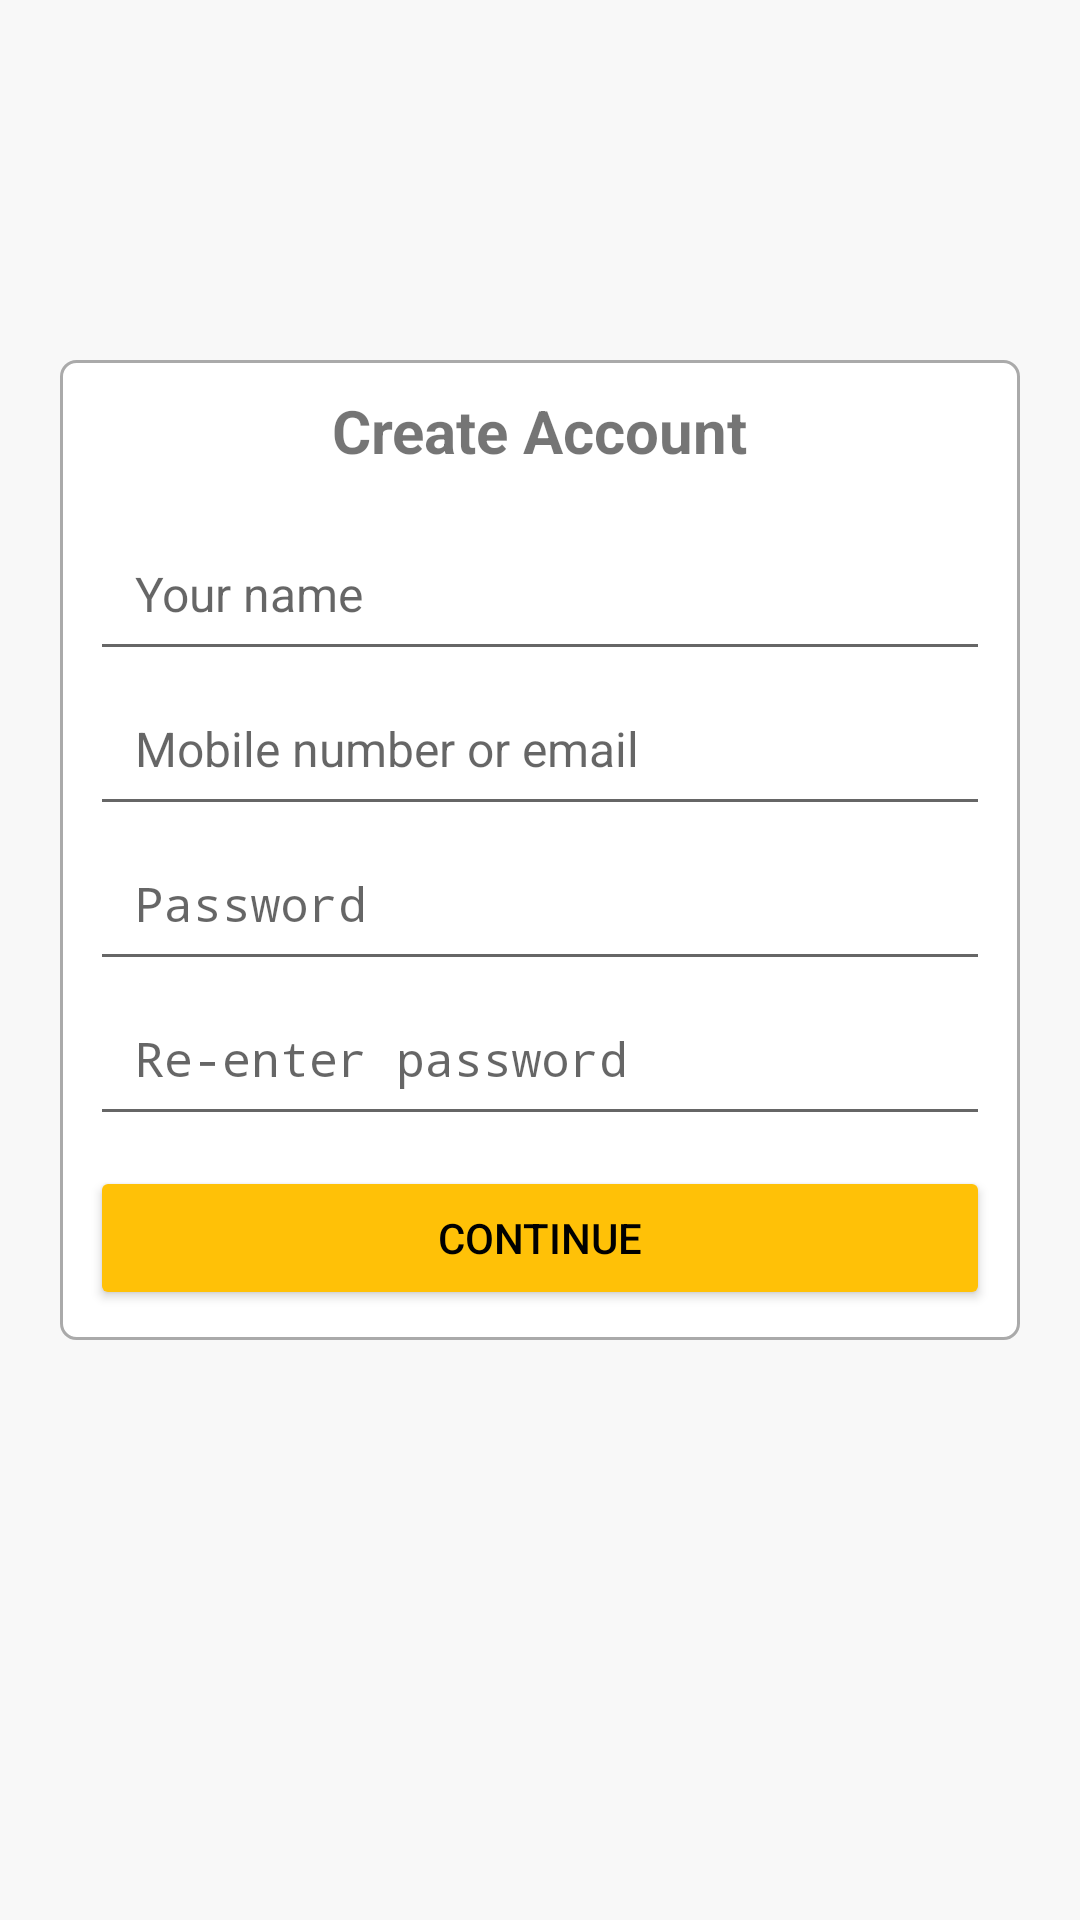

Produce the Android XML layout that renders to this screen, including the resource entries it uses.
<!-- AndroidManifest.xml: application theme Theme.Miumdpamazoneapp -->
<!-- res/layout/activity_create_account.xml -->
<?xml version="1.0" encoding="utf-8"?>
<ScrollView
    xmlns:app="http://schemas.android.com/apk/res-auto"
    xmlns:android="http://schemas.android.com/apk/res/android"
    xmlns:tools="http://schemas.android.com/tools"
    android:id="@+id/main"
    tools:context=".RegisterAcivity"
    android:layout_height="match_parent"
    android:layout_width="match_parent"
    android:background="@color/amazon_bg">

    <LinearLayout
        android:layout_width="match_parent"
        android:layout_height="wrap_content"
        android:orientation="vertical"
        android:padding="20dp">

        <ImageView
            android:layout_width="wrap_content"
            android:layout_height="20dp"
            android:src="@drawable/amazon_logo"
            android:contentDescription="@string/amazon_logo_desc"
            android:layout_marginTop="20dp"/>

        <LinearLayout
            android:layout_width="match_parent"
            android:layout_height="wrap_content"
            android:orientation="vertical"
            android:background="@drawable/border"
            android:layout_marginTop="60dp"
            android:padding="10dp"
            >

            <TextView
                android:layout_width="wrap_content"
                android:layout_height="wrap_content"
                android:text="@string/createAccountText"
                android:textStyle="bold"
                android:textSize="20sp"
                android:layout_gravity="center_horizontal"
                android:layout_marginBottom="15dp"
                />

            <EditText
                android:id="@+id/nameText"
                android:layout_width="match_parent"
                android:layout_height="wrap_content"
                android:inputType="text"
                android:hint="@string/nameTextHint"
                android:autofillHints="Name"
                android:textSize="16sp"
                android:padding="15dp"
                />

            <EditText
                android:id="@+id/RemailText"
                android:layout_width="match_parent"
                android:layout_height="wrap_content"
                android:inputType="text"
                android:hint="@string/emailOrNumTextHint"
                android:autofillHints="@string/emailOrNumTextHint"
                android:textSize="16sp"
                android:padding="15dp"
                tools:ignore="TextFields" />

            <EditText
                android:id="@+id/RpasswordText"
                android:layout_width="match_parent"
                android:layout_height="wrap_content"
                android:inputType="textPassword"
                android:hint="@string/passwordTextHint"
                android:autofillHints="Password"
                android:textSize="16sp"
                android:padding="15dp"
                />

            <EditText
                android:id="@+id/passwordText2"
                android:layout_width="match_parent"
                android:layout_height="wrap_content"
                android:inputType="textPassword"
                android:hint="@string/password2TextHint"
                android:autofillHints="Renter Password"
                android:textSize="16sp"
                android:padding="15dp"
                />

            <Button
                android:id="@+id/createNewAccount"
                android:layout_width="match_parent"
                android:layout_height="wrap_content"
                android:text="@string/continueBtnText"
                android:layout_marginTop="10dp"
                android:textColor="@android:color/black"
                android:backgroundTint="@color/amazonYellow"

                />

        </LinearLayout>
    </LinearLayout>
</ScrollView>
<!-- resources referenced by this layout -->
<resources>
  <color name="amazonYellow">#FFFFC107</color>
  <color name="amazon_bg">#F8F8F8</color>
  <!-- drawable border (drawable) -->
  <?xml version="1.0" encoding="utf-8"?>
  <shape xmlns:android="http://schemas.android.com/apk/res/android">
      <solid android:color="@android:color/white" /> 
      <corners android:radius="5dp" />
      <stroke
          android:width="1dp"
          android:color="@android:color/darker_gray" /> 
  </shape>
  <string name="amazon_logo_desc">Amazon Logo</string>
  <string name="continueBtnText">Continue</string>
  <string name="createAccountText">Create Account</string>
  <string name="emailOrNumTextHint">Mobile number or email</string>
  <string name="nameTextHint">Your name</string>
  <string name="password2TextHint">Re-enter password</string>
  <string name="passwordTextHint">Password</string>
  <style name="Theme.Miumdpamazoneapp" parent="android:Theme.Material.Light.NoActionBar" />
</resources>
